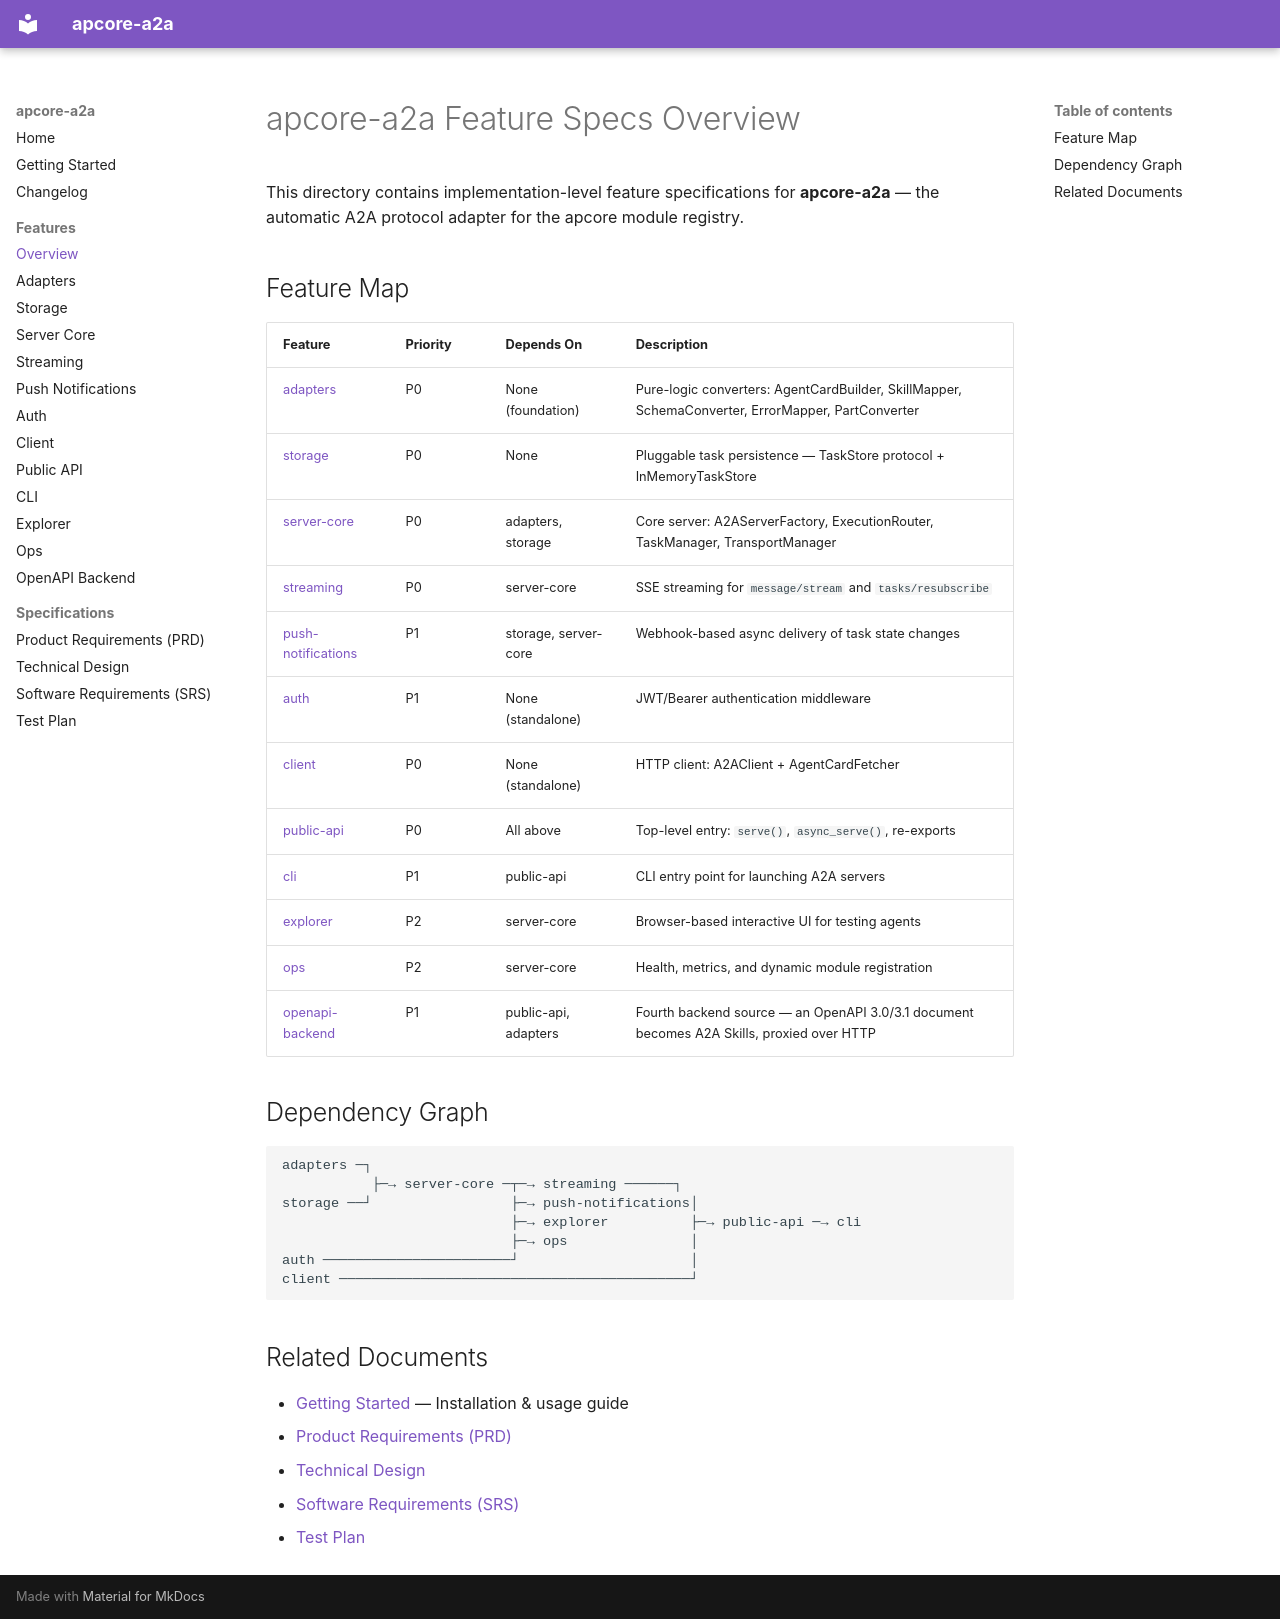

repository: aiperceivable/apcore-a2a · page: features/overview/index.html · generator: mkdocs

---
description: "Index of apcore-a2a feature specs: feature map, priorities, and dependency graph across adapters, storage, server-core, streaming, auth, client, public-api, cli, explorer, and ops."
---

# apcore-a2a Feature Specs Overview

This directory contains implementation-level feature specifications for **apcore-a2a** — the automatic A2A protocol adapter for the apcore module registry.

## Feature Map

| Feature | Priority | Depends On | Description |
|---------|----------|------------|-------------|
| [adapters](adapters.md) | P0 | None (foundation) | Pure-logic converters: AgentCardBuilder, SkillMapper, SchemaConverter, ErrorMapper, PartConverter |
| [storage](storage.md) | P0 | None | Pluggable task persistence — TaskStore protocol + InMemoryTaskStore |
| [server-core](server-core.md) | P0 | adapters, storage | Core server: A2AServerFactory, ExecutionRouter, TaskManager, TransportManager |
| [streaming](streaming.md) | P0 | server-core | SSE streaming for `message/stream` and `tasks/resubscribe` |
| [push-notifications](push-notifications.md) | P1 | storage, server-core | Webhook-based async delivery of task state changes |
| [auth](auth.md) | P1 | None (standalone) | JWT/Bearer authentication middleware |
| [client](client.md) | P0 | None (standalone) | HTTP client: A2AClient + AgentCardFetcher |
| [public-api](public-api.md) | P0 | All above | Top-level entry: `serve()`, `async_serve()`, re-exports |
| [cli](cli.md) | P1 | public-api | CLI entry point for launching A2A servers |
| [explorer](explorer.md) | P2 | server-core | Browser-based interactive UI for testing agents |
| [ops](ops.md) | P2 | server-core | Health, metrics, and dynamic module registration |
| [openapi-backend](openapi-backend.md) | P1 | public-api, adapters | Fourth backend source — an OpenAPI 3.0/3.1 document becomes A2A Skills, proxied over HTTP |

## Dependency Graph

```
adapters ─┐
           ├─→ server-core ─┬─→ streaming ──────┐
storage ──┘                 ├─→ push-notifications│
                            ├─→ explorer          ├─→ public-api ─→ cli
                            ├─→ ops               │
auth ───────────────────────┘                     │
client ───────────────────────────────────────────┘
```

## Related Documents

- [Getting Started](../getting-started.md) — Installation & usage guide
- [Product Requirements (PRD)](../spec/prd.md)
- [Technical Design](../spec/tech-design.md)
- [Software Requirements (SRS)](../spec/srs.md)
- [Test Plan](../spec/test-plan.md)
